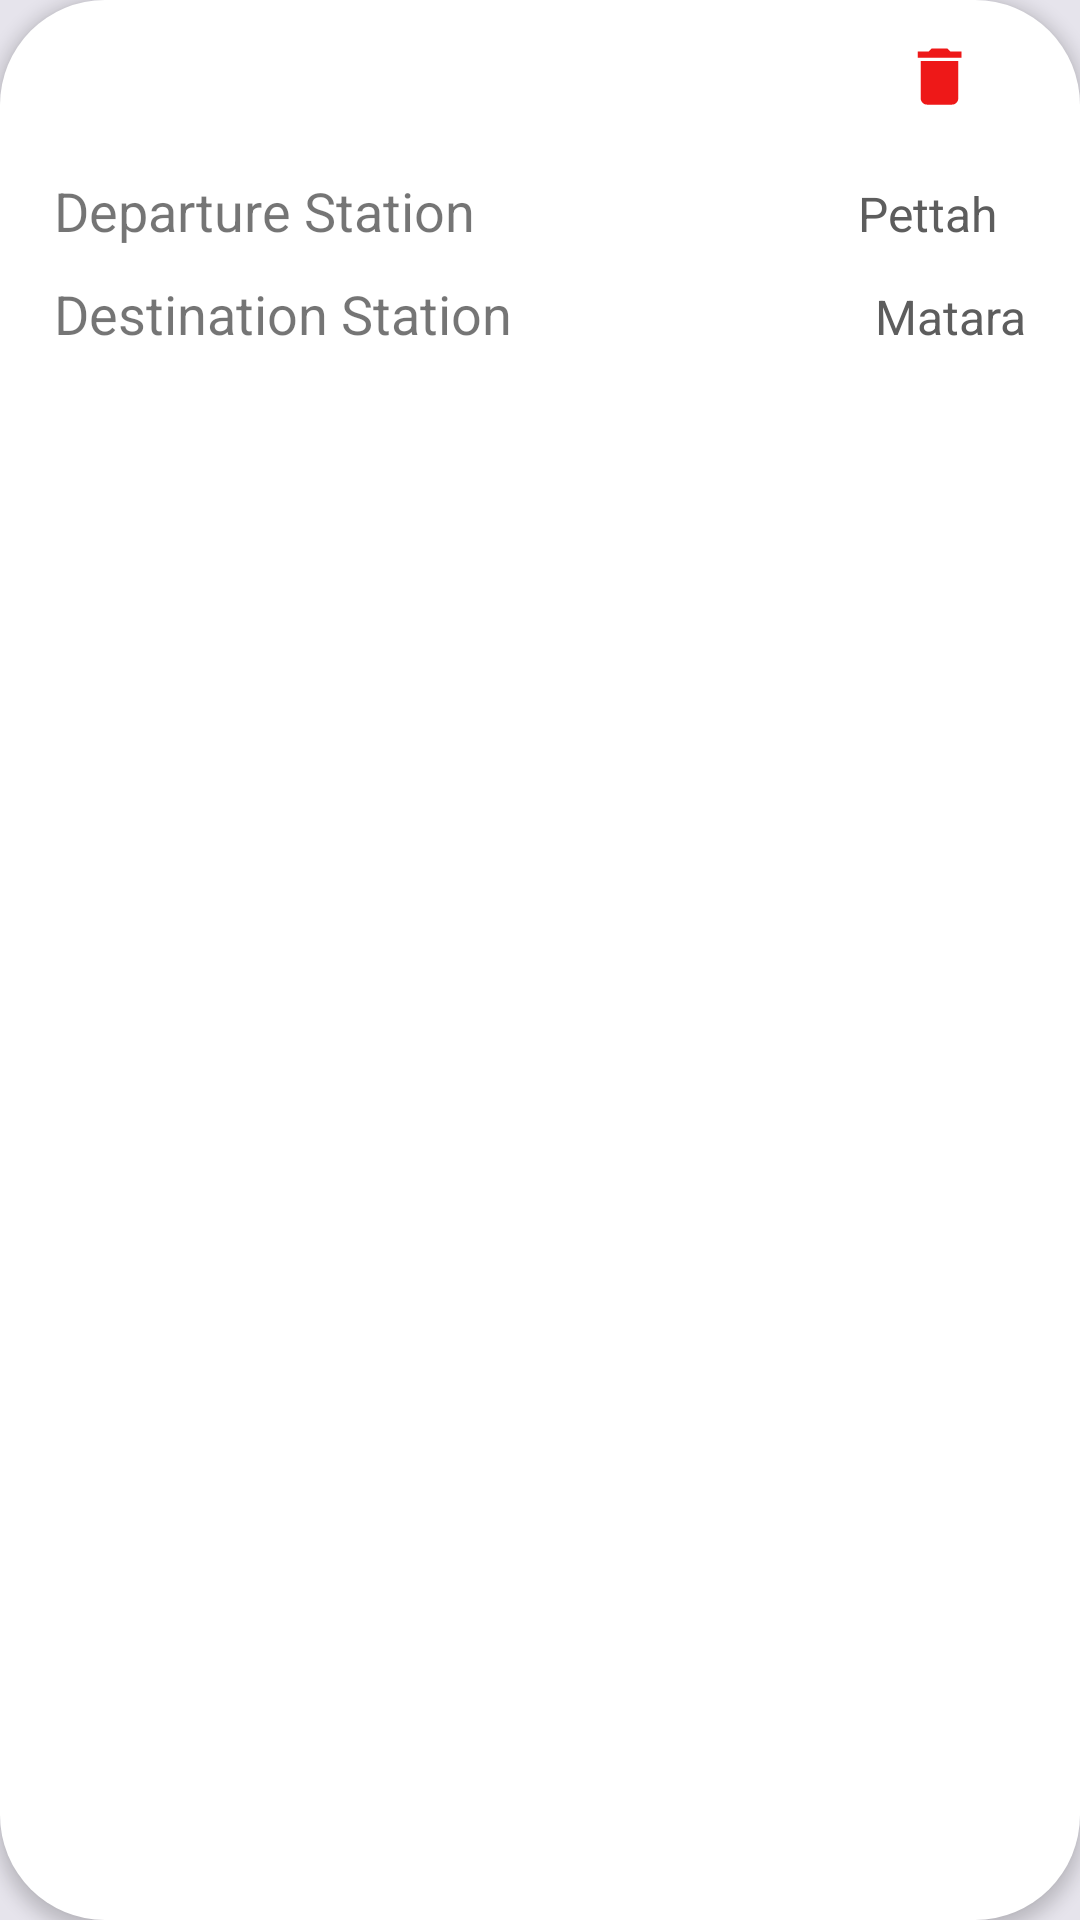

Layout XML and referenced resources for this Android screen:
<!-- AndroidManifest.xml: application theme Theme.TrainBookingApp -->
<!-- res/layout/viewholder2.xml -->
<?xml version="1.0" encoding="utf-8"?>

<androidx.constraintlayout.widget.ConstraintLayout xmlns:android="http://schemas.android.com/apk/res/android"
    xmlns:app="http://schemas.android.com/apk/res-auto"
    xmlns:tools="http://schemas.android.com/tools"
    android:id="@+id/clickticket"
    android:layout_width="match_parent"
    android:layout_height="wrap_content"
    android:layout_gravity="end"
    android:layout_marginTop="20dp"
    android:layout_marginBottom="10dp"
    android:background="#e6e4ec"
    android:clickable="true"
    android:tag="some_unique_identifier">

    <LinearLayout
        android:layout_width="match_parent"
        android:layout_height="match_parent"
        android:layout_marginStart="0dp"
        android:background="@drawable/white_background_profile"
        android:elevation="3dp"
        android:orientation="vertical"
        android:padding="8dp"
        app:layout_constraintBottom_toBottomOf="parent"
        app:layout_constraintEnd_toEndOf="parent"
        app:layout_constraintHorizontal_bias="1.0"
        app:layout_constraintStart_toStartOf="parent"
        app:layout_constraintVertical_bias="0.0">

        <LinearLayout
            android:layout_width="match_parent"
            android:layout_height="35dp"
            android:layout_marginBottom="7dp"
            android:orientation="horizontal">





















            <ImageView
                android:id="@+id/editBtn"
                android:layout_width="30dp"
                android:layout_height="wrap_content"
                android:layout_gravity="center_vertical"
                android:layout_marginStart="260dp"
                android:layout_marginEnd="0dp"
                android:clickable="true"
                android:onClick="imageClick"
                app:srcCompat="@drawable/baseline_edit_24" />

            <ImageView
                android:id="@+id/deleteBtn"
                android:layout_width="30dp"
                android:layout_height="25dp"
                android:layout_gravity="center_vertical"
                android:layout_marginStart="0dp"
                android:clickable="true"
                android:onClick="imageClick"
                app:srcCompat="@drawable/trash" />

        </LinearLayout>

        <LinearLayout
            android:layout_width="match_parent"
            android:layout_height="wrap_content"
            android:layout_marginStart="10dp"
            android:layout_marginTop="8dp"
            android:layout_marginEnd="20dp"
            android:orientation="horizontal">

            <TextView
                android:id="@+id/Depature"
                android:layout_width="wrap_content"
                android:layout_height="wrap_content"
                android:layout_weight="1"
                android:text="Departure Station"
                android:textColor="@color/ravis_perple"
                android:textSize="18sp"

                />

            <TextView
                android:id="@+id/deps"
                android:layout_width="wrap_content"
                android:layout_height="wrap_content"
                android:layout_weight="1"
                android:text="Pettah"
                android:textAlignment="textEnd"
                android:textColor="#5d5d5d"
                android:textSize="16sp"

                />
        </LinearLayout>

        <LinearLayout
            android:layout_width="match_parent"
            android:layout_height="match_parent"
            android:layout_margin="10dp"
            android:orientation="horizontal">

            <TextView
                android:id="@+id/Destination"
                android:layout_width="wrap_content"
                android:layout_height="wrap_content"
                android:layout_weight="1"
                android:text="Destination Station"
                android:textColor="@color/ravis_perple"
                android:textSize="18sp"

                />

            <TextView
                android:id="@+id/dess"
                android:layout_width="wrap_content"
                android:layout_height="wrap_content"
                android:layout_weight="1"
                android:text="Matara"
                android:textAlignment="textEnd"
                android:textColor="#5d5d5d"
                android:textSize="16sp"

                />
        </LinearLayout>

        <LinearLayout
            android:layout_width="match_parent"
            android:layout_height="match_parent"
            android:layout_marginStart="10dp"
            android:layout_marginEnd="10dp"
            android:orientation="horizontal">

            <TextView
                android:id="@+id/Date"
                android:layout_width="wrap_content"
                android:layout_height="wrap_content"
                android:layout_weight="1"
                android:text="Booked Date"
                android:textColor="@color/ravis_perple"
                android:textSize="18sp"

                />

            <TextView
                android:id="@+id/dates"
                android:layout_width="wrap_content"
                android:layout_height="wrap_content"
                android:layout_weight="1"
                android:text="2023 Oct 12"
                android:textAlignment="textEnd"
                android:textColor="#5d5d5d"
                android:textSize="16sp"

                />
        </LinearLayout>

        <LinearLayout
            android:layout_width="match_parent"
            android:layout_height="match_parent"
            android:layout_marginStart="10dp"
            android:layout_marginTop="8dp"
            android:layout_marginEnd="10dp"
            android:orientation="horizontal">

            <TextView
                android:id="@+id/Class"
                android:layout_width="wrap_content"
                android:layout_height="wrap_content"
                android:layout_weight="1"
                android:text="Class"
                android:textColor="@color/ravis_perple"
                android:textSize="18sp"

                />

            <TextView
                android:id="@+id/Second"
                android:layout_width="wrap_content"
                android:layout_height="wrap_content"
                android:layout_weight="1"
                android:text="Second Class"
                android:textAlignment="textEnd"
                android:textColor="#5d5d5d"
                android:textSize="16sp"

                />
        </LinearLayout>

        <LinearLayout
            android:layout_width="match_parent"
            android:layout_height="wrap_content"
            android:layout_marginStart="10dp"
            android:layout_marginTop="8dp"
            android:layout_marginEnd="10dp"
            android:orientation="horizontal">

            <TextView
                android:id="@+id/dep"
                android:layout_width="wrap_content"
                android:layout_height="wrap_content"
                android:layout_weight="1"
                android:text="Departure time"
                android:textColor="@color/ravis_perple"
                android:textSize="18sp"

                />

            <TextView
                android:id="@+id/times"
                android:layout_width="wrap_content"
                android:layout_height="wrap_content"
                android:layout_weight="1"
                android:text="02:55am"
                android:textAlignment="textEnd"
                android:textColor="#5d5d5d"
                android:textSize="16sp"

                />
        </LinearLayout>

        <LinearLayout
            android:layout_width="match_parent"
            android:layout_height="wrap_content"
            android:layout_marginStart="10dp"
            android:layout_marginTop="8dp"
            android:layout_marginEnd="10dp"
            android:orientation="horizontal">

            <TextView
                android:id="@+id/Seat"
                android:layout_width="wrap_content"
                android:layout_height="wrap_content"
                android:layout_weight="1"
                android:text="Seat Count"
                android:textColor="@color/ravis_perple"
                android:textSize="18sp"

                />

            <TextView
                android:id="@+id/seats"
                android:layout_width="wrap_content"
                android:layout_height="wrap_content"
                android:layout_weight="1"
                android:text="4"
                android:textAlignment="textEnd"
                android:textColor="#5d5d5d"
                android:textSize="16sp"

                />
        </LinearLayout>

        <LinearLayout
            android:layout_width="match_parent"
            android:layout_height="wrap_content"

            android:layout_margin="10dp"
            android:orientation="horizontal">

            <TextView
                android:id="@+id/nic"
                android:layout_width="wrap_content"
                android:layout_height="wrap_content"
                android:layout_weight="1"
                android:text="User NIC"
                android:textColor="@color/ravis_perple"
                android:textSize="18sp"

                />

            <TextView
                android:id="@+id/nicf"
                android:layout_width="wrap_content"
                android:layout_height="wrap_content"
                android:layout_weight="1"
                android:text="200003800410"
                android:textAlignment="textEnd"
                android:textColor="#5d5d5d"
                android:textSize="16sp"

                />
        </LinearLayout>

    </LinearLayout>
</androidx.constraintlayout.widget.ConstraintLayout>
<!-- resources referenced by this layout -->
<resources>
  <!-- drawable trash (drawable) -->
  <vector android:height="24dp" android:tint="#EE1818"
      android:viewportHeight="24" android:viewportWidth="24"
      android:width="24dp" xmlns:android="http://schemas.android.com/apk/res/android">
      <path android:fillColor="@android:color/white" android:pathData="M6,19c0,1.1 0.9,2 2,2h8c1.1,0 2,-0.9 2,-2V7H6v12zM19,4h-3.5l-1,-1h-5l-1,1H5v2h14V4z"/>
  </vector>
  <!-- drawable white_background_profile (drawable) -->
  <?xml version="1.0" encoding="utf-8"?>
  
  <selector xmlns:android="http://schemas.android.com/apk/res/android">
  <item>
      <shape android:shape="rectangle">
          <corners android:radius="35dp"/>
          <solid android:color="#fff"/>
      </shape>
  </item>
  </selector>
  <style name="Theme.TrainBookingApp" parent="Theme.MaterialComponents.DayNight.NoActionBar">
          
          <item name="colorPrimary">@color/lavender</item>
          <item name="colorPrimaryVariant">@color/purple_700</item>
          <item name="colorOnPrimary">@color/white</item>
          
          <item name="colorSecondary">@color/teal_200</item>
          <item name="colorSecondaryVariant">@color/teal_700</item>
          <item name="colorOnSecondary">@color/black</item>
          
          <item name="android:statusBarColor">?attr/colorPrimaryVariant</item>
          
      </style>
  <color name="lavender">#8692f7</color>
  <color name="purple_700">#FF3700B3</color>
  <color name="white">#FFFFFFFF</color>
  <color name="teal_200">#FF03DAC5</color>
  <color name="teal_700">#FF018786</color>
  <color name="black">#FF000000</color>
</resources>
